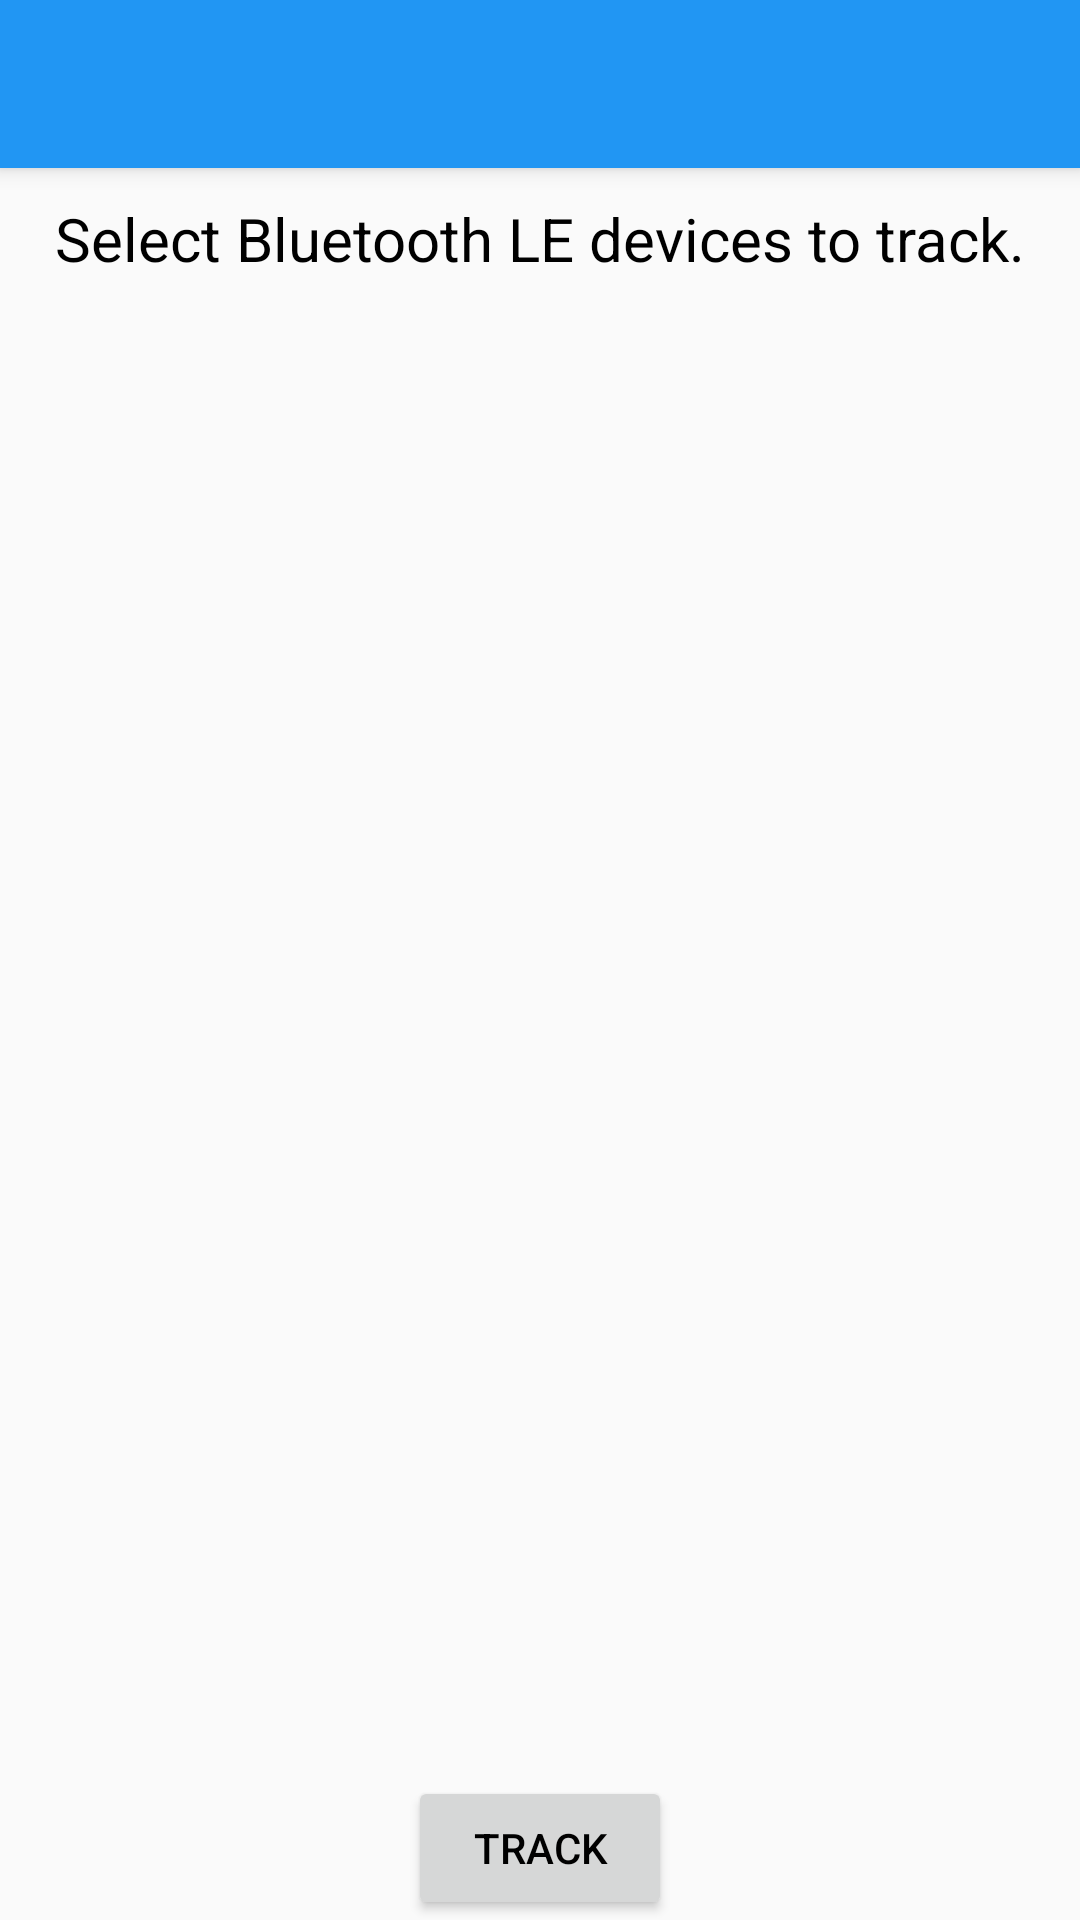

The Android layout XML behind this screen, and the referenced resources:
<!-- AndroidManifest.xml: application theme AppTheme -->
<!-- res/layout/main.xml -->
<?xml version="1.0" encoding="utf-8"?>
<LinearLayout xmlns:android="http://schemas.android.com/apk/res/android"
    android:layout_width="match_parent"
    android:layout_height="match_parent"
    xmlns:app="http://schemas.android.com/apk/res-auto"
    android:orientation="vertical">

    <android.support.v7.widget.Toolbar
        android:id="@+id/toolbar"
        android:layout_width="match_parent"
        android:layout_height="?attr/actionBarSize"
        android:background="?attr/colorPrimary"
        android:elevation="4dp"
        app:theme="@style/ToolBarStyle"
        app:popupTheme="@style/ThemeOverlay.AppCompat.Light"/>

    <TextView android:layout_width="fill_parent"
        android:layout_height="wrap_content"
        android:padding="10dp"
        android:text="Select Bluetooth LE devices to track."
        android:textSize="20sp"
        android:gravity="center"/>

    <ListView
        android:id="@+id/listViewBLEDevices"
        android:layout_width="fill_parent"
        android:layout_height="fill_parent"
        android:layout_weight="3" />

    <Button
        android:layout_width="wrap_content"
        android:layout_height="wrap_content"
        android:text="Track"
        android:id="@+id/buttonTrack"
        android:layout_gravity="center"
        android:onClick="track"/>

</LinearLayout>
<!-- resources referenced by this layout -->
<resources>
  <style name="ToolBarStyle" parent="AppTheme">
          <item name="android:textColorPrimary">@android:color/white</item>
          <item name="android:textColorSecondary">@android:color/white</item>
          <item name="actionMenuTextColor">@android:color/white</item>
      </style>
  <style name="AppTheme" parent="Theme.AppCompat.Light.NoActionBar">
          
          <item name="colorPrimary">@color/colorPrimary</item>
          <item name="colorPrimaryDark">@color/colorPrimaryDark</item>
          <item name="colorAccent">@color/colorAccent</item>
          <item name="android:textColor">#000000</item>
      </style>
  <color name="colorPrimary">#2196F3</color>
  <color name="colorPrimaryDark">#1565C0</color>
  <color name="colorAccent">#448AFF</color>
</resources>
